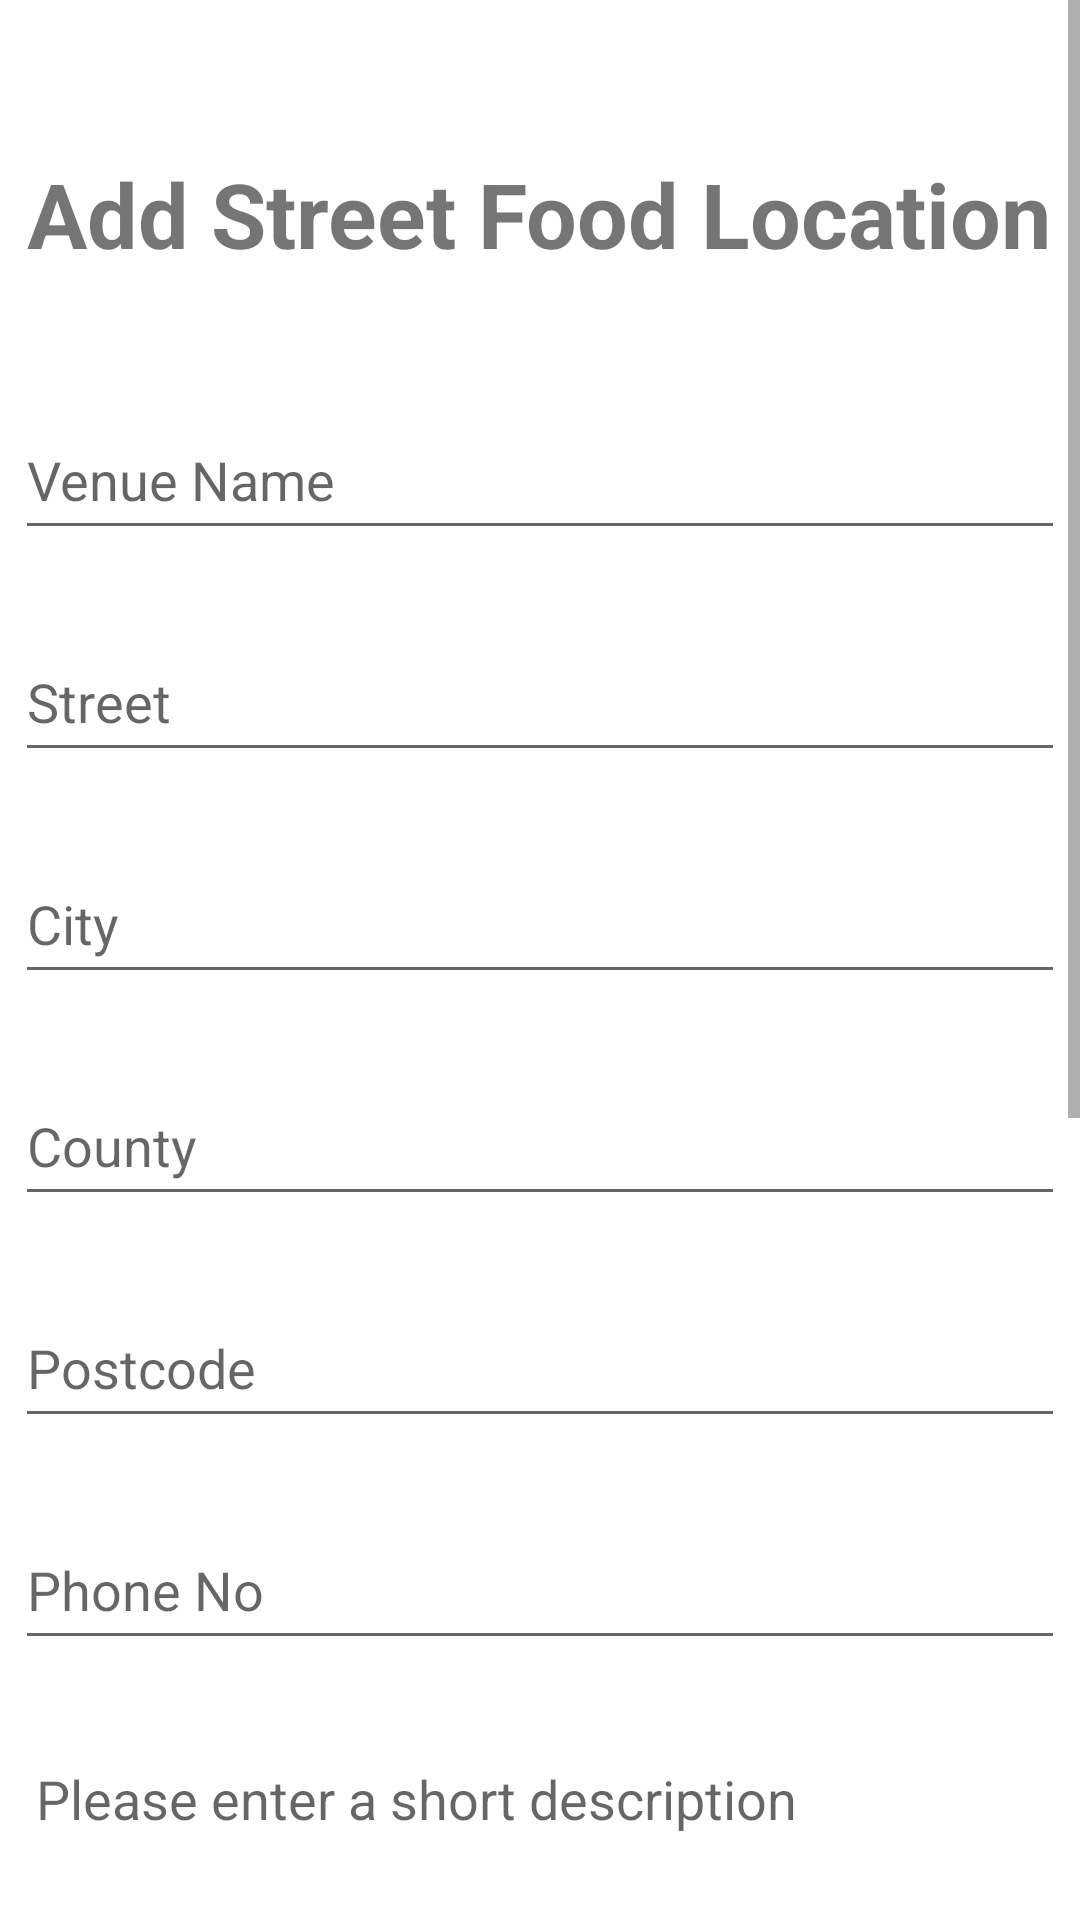

The Android layout XML behind this screen, and the referenced resources:
<!-- AndroidManifest.xml: application theme Theme.FFBFApp -->
<!-- res/layout/activity_add_street_food.xml -->
<?xml version="1.0" encoding="utf-8"?>
<androidx.constraintlayout.widget.ConstraintLayout xmlns:android="http://schemas.android.com/apk/res/android"
    xmlns:app="http://schemas.android.com/apk/res-auto"
    xmlns:tools="http://schemas.android.com/tools"
    android:layout_width="match_parent"
    android:layout_height="match_parent"
    tools:context=".AddStreetFoodActivity">

    <ScrollView
        android:id="@+id/scrollView2"
        android:layout_width="match_parent"
        android:layout_height="match_parent"
        tools:layout_editor_absoluteX="2dp"
        tools:layout_editor_absoluteY="1dp">

        <RelativeLayout
            android:layout_width="match_parent"
            android:layout_height="1000dp"
            android:paddingBottom="40dp">

            <ProgressBar
                android:id="@+id/pbAddStreetFood"
                style="?android:attr/progressBarStyle"
                android:layout_width="wrap_content"
                android:layout_height="wrap_content"
                android:visibility="gone" />

            <TextView
                android:id="@+id/tvAddStreetFoodPageTitle"
                android:layout_width="402dp"
                android:layout_height="wrap_content"
                android:layout_alignParentTop="true"
                android:layout_centerHorizontal="true"
                android:layout_marginTop="51dp"
                android:layout_marginEnd="13dp"
                android:gravity="center"
                android:text="@string/add_street_food_location"
                android:textSize="30sp"
                android:textStyle="bold" />

            <EditText
                android:id="@+id/etAddStreetFoodVenueName"
                android:layout_width="350dp"
                android:layout_height="50dp"
                android:layout_centerHorizontal="true"
                android:layout_below="@+id/tvAddStreetFoodPageTitle"
                android:layout_marginTop="42dp"
                android:ems="10"
                android:hint="@string/venue_name"
                android:inputType="text" />

            <EditText
                android:id="@+id/etAddStreetFoodAddressStreet"
                android:layout_width="350dp"
                android:layout_height="50dp"
                android:layout_centerHorizontal="true"
                android:layout_below="@+id/etAddStreetFoodVenueName"
                android:layout_marginTop="24dp"
                android:ems="10"
                android:hint="@string/street"
                android:inputType="text" />

            <EditText
                android:id="@+id/etAddStreetFoodAddressCity"
                android:layout_width="350dp"
                android:layout_height="50dp"
                android:layout_centerHorizontal="true"
                android:layout_below="@+id/etAddStreetFoodAddressStreet"
                android:layout_marginTop="24dp"
                android:ems="10"
                android:hint="@string/city"
                android:inputType="textPersonName" />

            <EditText
                android:id="@+id/etAddStreetFoodAddressCounty"
                android:layout_width="350dp"
                android:layout_height="50dp"
                android:layout_centerHorizontal="true"
                android:layout_below="@+id/etAddStreetFoodAddressCity"
                android:layout_marginTop="24dp"
                android:ems="10"
                android:hint="@string/county"
                android:inputType="textPersonName" />

            <EditText
                android:id="@+id/etAddStreetFoodAddressPostcode"
                android:layout_width="350dp"
                android:layout_height="50dp"
                android:layout_below="@+id/etAddStreetFoodAddressCounty"
                android:layout_centerHorizontal="true"
                android:layout_marginTop="24dp"
                android:ems="10"
                android:hint="@string/postcode"
                android:inputType="textPersonName" />

            <EditText
                android:id="@+id/etAddStreetFoodPhone"
                android:layout_width="350dp"
                android:layout_height="50dp"
                android:layout_centerHorizontal="true"
                android:layout_below="@+id/etAddStreetFoodAddressPostcode"
                android:layout_marginTop="24dp"
                android:ems="10"
                android:hint="@string/phone"
                android:inputType="phone" />

            <EditText
                android:id="@+id/etAddStreetFoodDescription"
                android:layout_width="344dp"
                android:layout_height="116dp"
                android:layout_below="@+id/etAddStreetFoodPhone"
                android:layout_centerHorizontal="true"
                android:layout_marginTop="24dp"
                android:ems="10"
                android:gravity="start|top"
                android:hint="@string/please_enter_description"
                android:inputType="textMultiLine"
                android:lines="5" />

            









            <TextView
                android:id="@+id/tvRatingLabel"
                android:layout_width="wrap_content"
                android:layout_height="wrap_content"
                android:layout_alignStart="@+id/ratingSpinner"
                android:layout_alignTop="@+id/ratingSpinner"
                android:layout_marginStart="0dp"
                android:layout_marginTop="-19dp"
                android:text="@string/rating"
                android:textSize="18sp" />

            <Spinner
                android:id="@+id/ratingSpinner"
                android:layout_width="350dp"
                android:layout_height="50dp"
                android:layout_below="@+id/etAddStreetFoodDescription"
                android:layout_centerHorizontal="true"
                android:layout_marginTop="24dp"
                android:entries="@array/ratingValues"
                android:drawSelectorOnTop="true"
                android:prompt="@string/username_label"/>

            <TextView
                android:id="@+id/tvUploadImageLabel"
                android:layout_width="wrap_content"
                android:layout_height="wrap_content"
                android:layout_alignStart="@+id/pickImageButton"
                android:layout_alignTop="@+id/pickImageButton"
                android:layout_marginStart="0dp"
                android:layout_marginTop="-19dp"
                android:text="@string/pick_image"
                android:textSize="18sp" />

            <Button
                android:id="@+id/uploadImageButton"
                android:layout_width="170dp"
                android:layout_height="100dp"
                android:layout_below="@+id/ratingSpinner"
                android:layout_alignStart="@+id/ratingSpinner"
                android:layout_marginStart="1dp"
                android:layout_marginTop="49dp"
                android:backgroundTint="#5E807C"
                android:text="@string/upload_image" />

            <ImageButton
                android:id="@+id/pickImageButton"
                android:layout_width="170dp"
                android:layout_height="170dp"
                android:layout_below="@+id/ratingSpinner"
                android:layout_alignEnd="@+id/ratingSpinner"
                android:layout_marginTop="48dp"
                android:layout_marginEnd="0dp"
                android:backgroundTint="#499A91"
                app:srcCompat="@android:drawable/ic_menu_upload_you_tube" />

            <Button
                android:id="@+id/btnAddStreetFoodSubmit"
                android:layout_width="330dp"
                android:layout_height="50dp"
                android:layout_below="@+id/pickImageButton"
                android:layout_centerHorizontal="true"
                android:layout_marginTop="24dp"
                android:text="@string/add_street_food_location" />

        </RelativeLayout>
    </ScrollView>

</androidx.constraintlayout.widget.ConstraintLayout>
<!-- resources referenced by this layout -->
<resources>
  <string-array name="ratingValues">
          <item>5</item>
          <item>4</item>
          <item>3</item>
          <item>2</item>
          <item>1</item>
          <item>0</item>
      </string-array>
  <string name="add_street_food_location">Add Street Food Location</string>
  <string name="city">City</string>
  <string name="county">County</string>
  <string name="phone">Phone No</string>
  <string name="pick_image">Pick Image</string>
  <string name="please_enter_description">Please enter a short description</string>
  <string name="postcode">Postcode</string>
  <string name="rating">Rating</string>
  <string name="street">Street</string>
  <string name="upload_image">Upload Image</string>
  <string name="username_label">Username/Email</string>
  <string name="venue_name">Venue Name</string>
  <style name="Theme.FFBFApp" parent="Theme.MaterialComponents.DayNight.DarkActionBar">
          
          <item name="colorPrimary">@color/purple_500</item>
          <item name="colorPrimaryVariant">@color/purple_700</item>
          <item name="colorOnPrimary">@color/white</item>
          
          <item name="colorSecondary">@color/teal_200</item>
          <item name="colorSecondaryVariant">@color/teal_700</item>
          <item name="colorOnSecondary">@color/black</item>
          
          <item name="android:statusBarColor" tools:targetApi="l">?attr/colorPrimaryVariant</item>
          
      </style>
  <color name="purple_500">#44AF69</color>
  <color name="purple_700">#225835</color>
  <color name="white">#FFFFFFFF</color>
  <color name="teal_200">#F97068</color>
  <color name="teal_700">#212738</color>
  <color name="black">#FF000000</color>
</resources>
